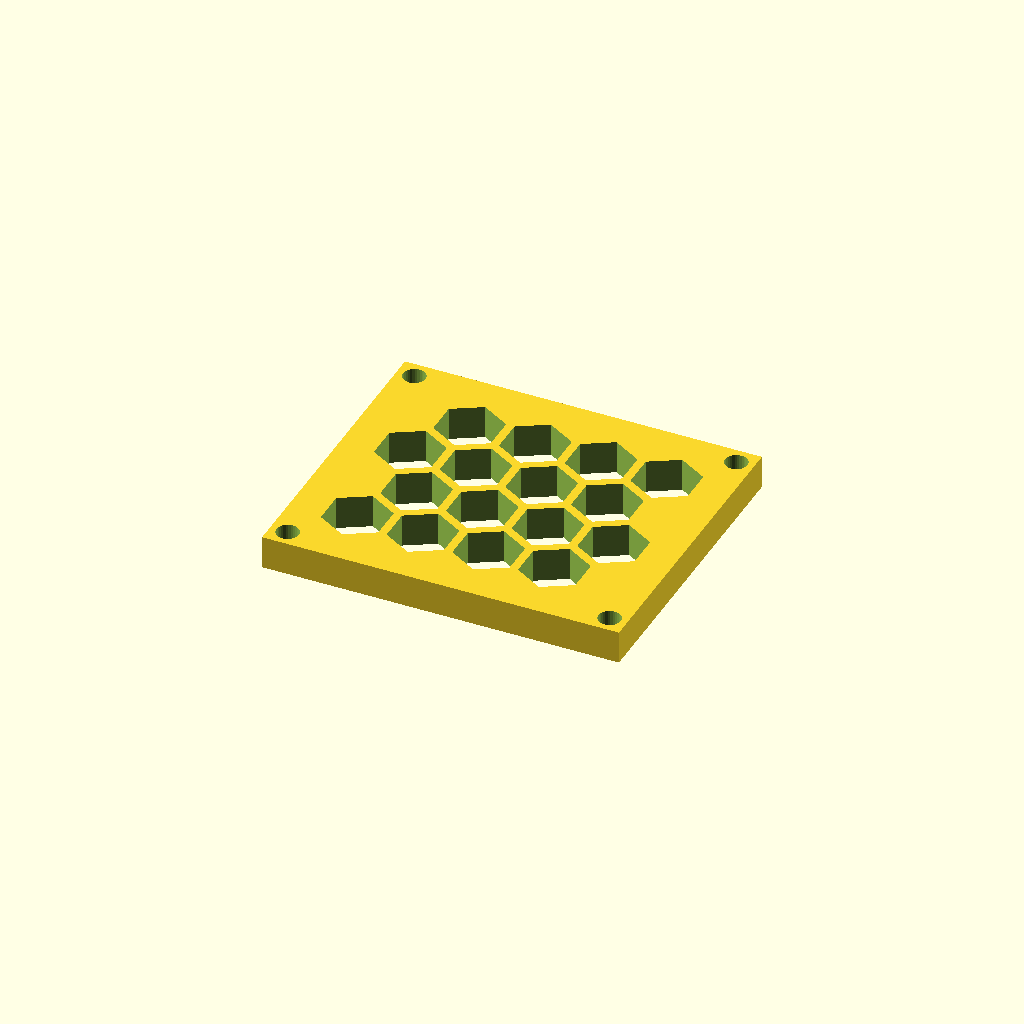
Cell 1: the model at its default parameters.
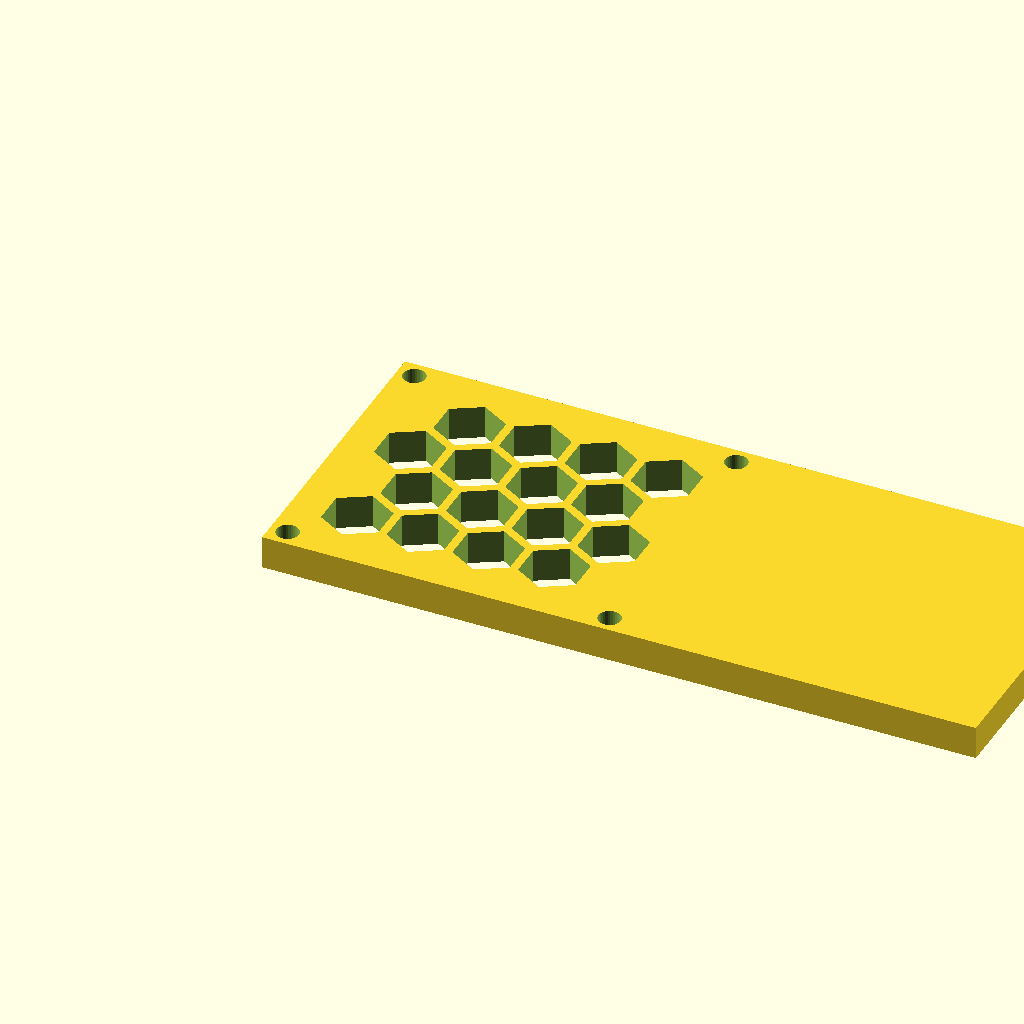
Cell 2: the same model with panel_w = 172.3.
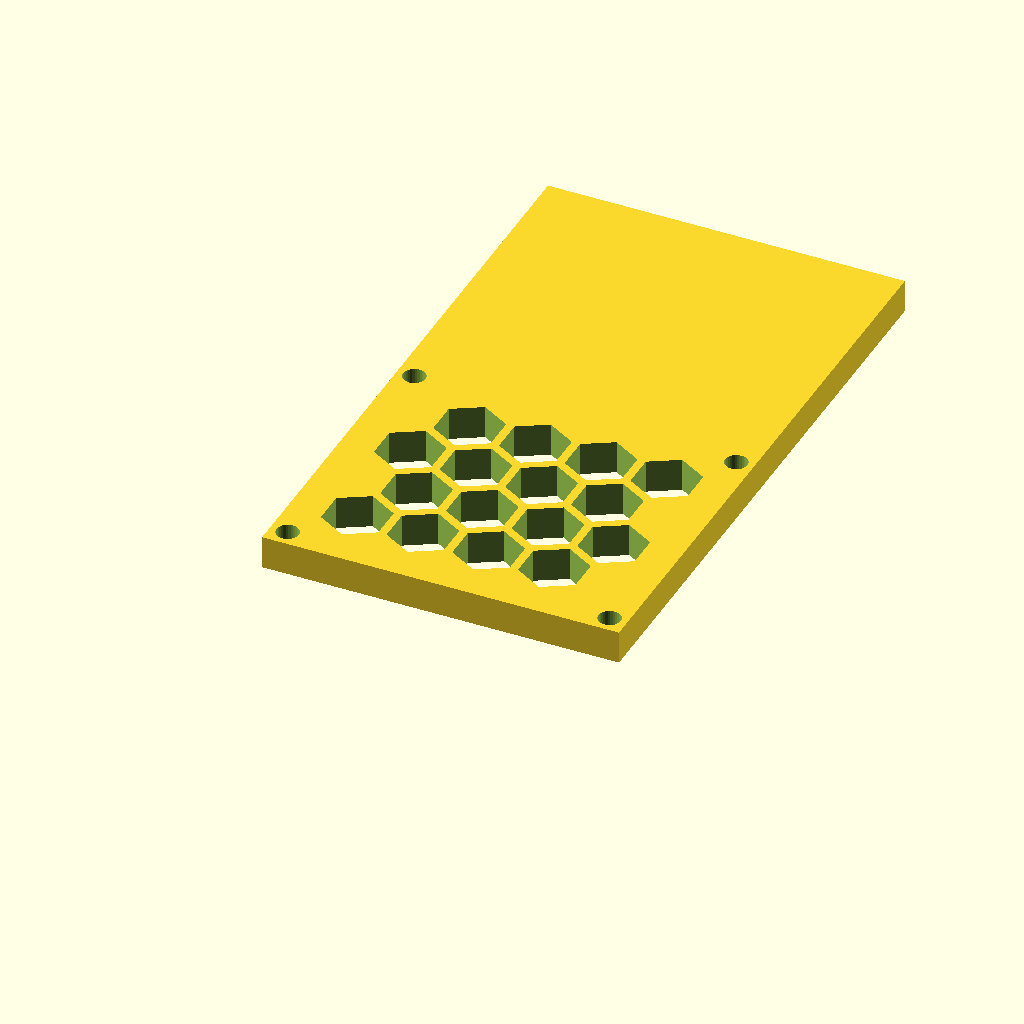
Cell 3: panel_d = 148 (everything else at default).
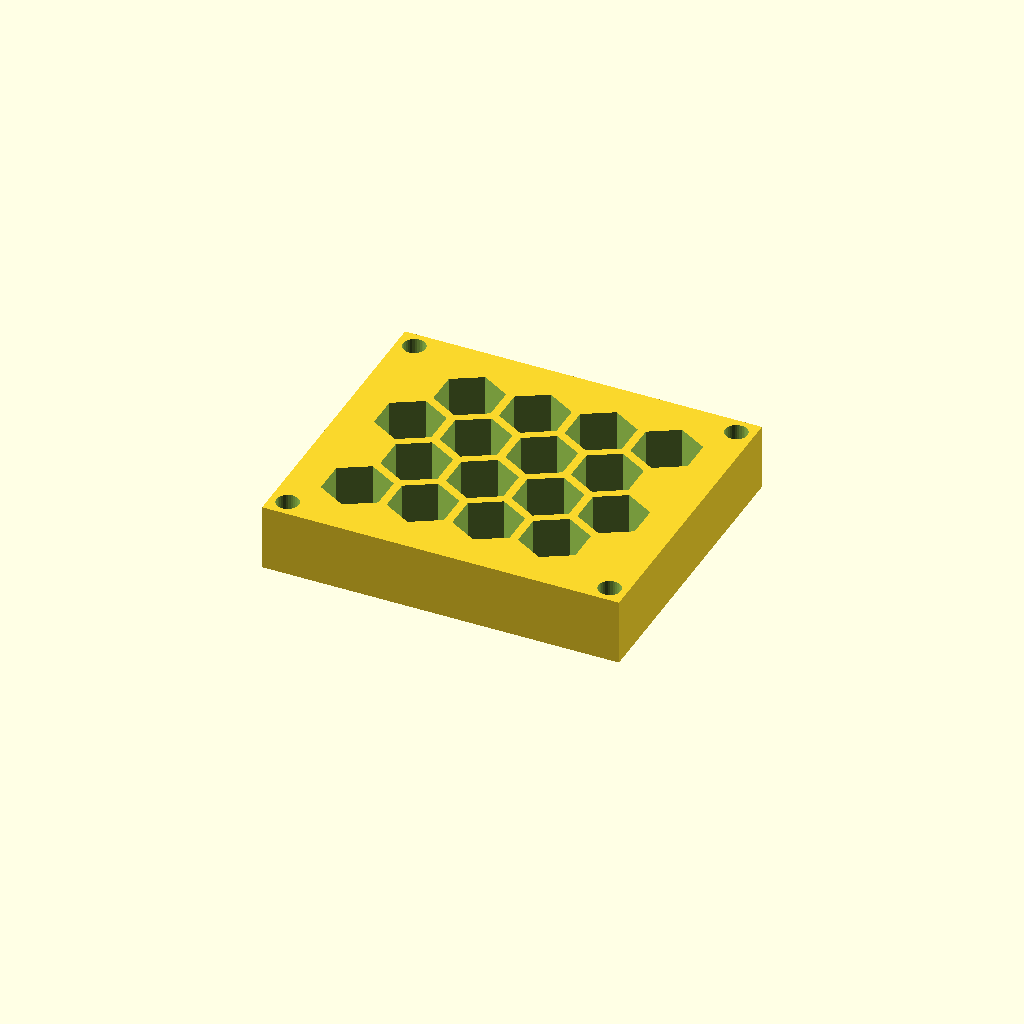
Cell 4: thick = 16 (everything else at default).
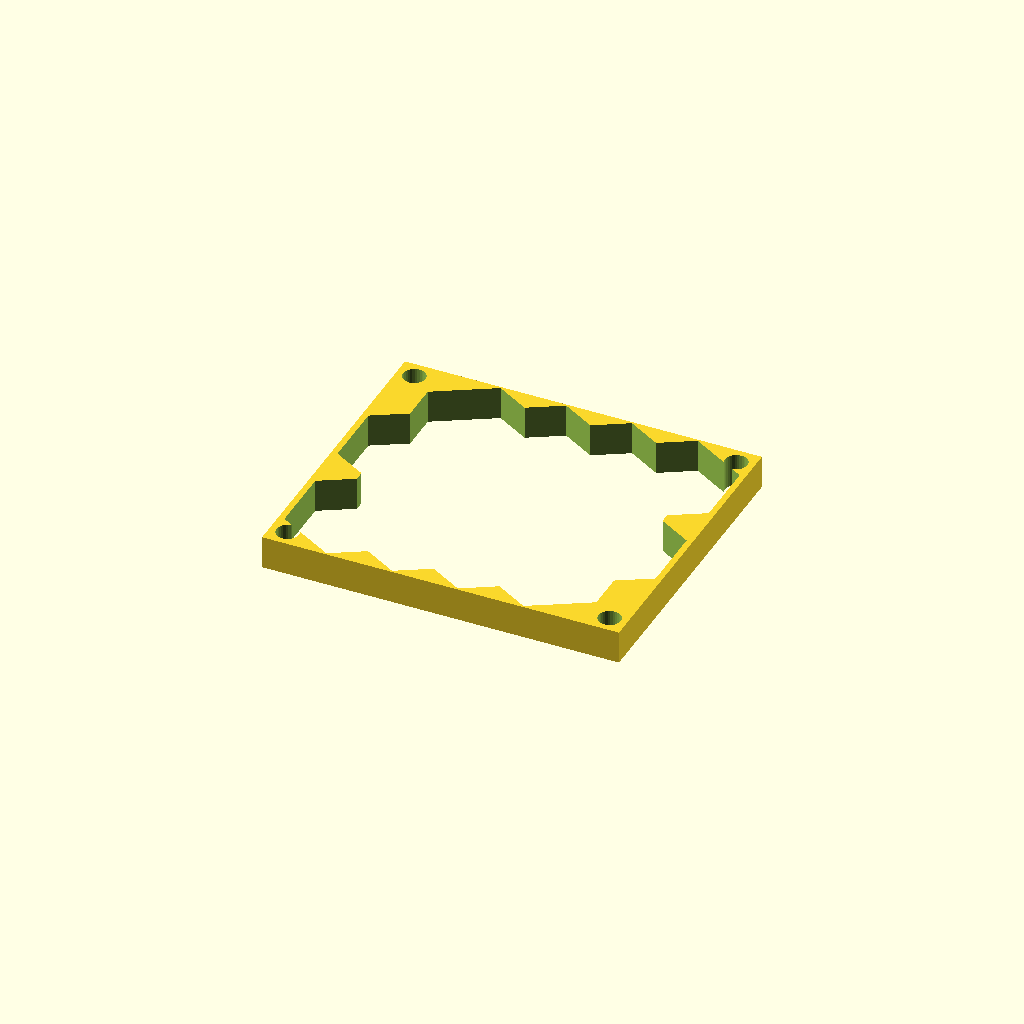
Cell 5 — cell_r set to 16, the other parameters unchanged.
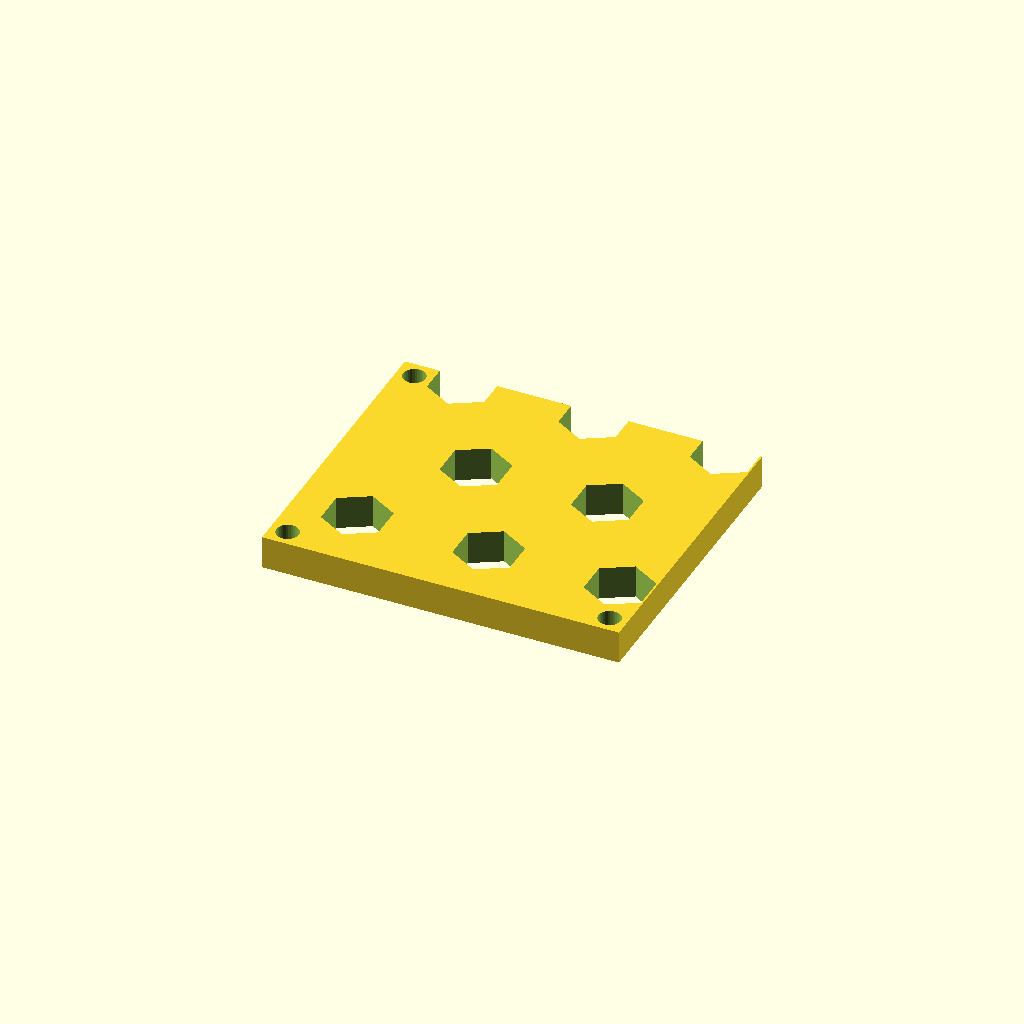
Cell 6: pitch = 31.72 (everything else at default).
One fixed orthographic camera (rotation 55°, 0°, 25°; colour scheme Cornfield) for every cell.
Source of the model, optional_data/data/gen3/hexlattices/part_0070.scad:
$fn = 32;

// ----------------------------------------------------------------------
// Honeycomb panel: 86.15 x 74 mm, 16 cells of 16 mm
// ----------------------------------------------------------------------

// --- parameters (mm) ---
panel_w = 86.15;          // panel width
panel_d = 74;             // panel depth
thick = 8;                // panel thickness
cell_r = 8;               // hex cell circumradius
pitch = 15.86;            // hex cell pitch (centre to centre)
web = 2;                  // web between the cells
columns = 4;              // columns of cells
rows = 4;                 // rows of cells
cell_count = 16;          // total cells
shift_x = 15.33;          // first cell offset in x
shift_y = 16.4;           // first cell offset in y
mount_d = 5.4;            // corner mounting holes
hole_off = 4.2;           // mounting hole offset from the corners

difference() {
  union() {
    cube([panel_w, panel_d, thick]);
  }
  /* hexagonal cells, point-up, cut right through the plate */
  for (row = [0 : rows - 1]) {
    for (col = [0 : columns - 1]) {
      translate([shift_x + col * pitch + (row % 2) * pitch / 2, shift_y + row * pitch * 0.866025, -2.5]) rotate([0, 0, 30]) cylinder(h = thick + 5, d = 2 * cell_r, $fn = 6);
    }
  }
  /* corner mounting holes, clear of the outer cell web */
  translate([4.2, 4.2, -2.5]) cylinder(h = thick + 5, d = mount_d);
  translate([81.95, 4.2, -2.5]) cylinder(h = thick + 5, d = mount_d);
  translate([4.2, 69.8, -2.5]) cylinder(h = thick + 5, d = mount_d);
  translate([81.95, 69.8, -2.5]) cylinder(h = thick + 5, d = mount_d);
}
Parameter table extracted from the source (name, type, default, range or options):
panel_w: number, default 86.15
panel_d: number, default 74
thick: number, default 8
cell_r: number, default 8
pitch: number, default 15.86
web: number, default 2
columns: number, default 4
rows: number, default 4
cell_count: number, default 16
shift_x: number, default 15.33
shift_y: number, default 16.4
mount_d: number, default 5.4
hole_off: number, default 4.2
